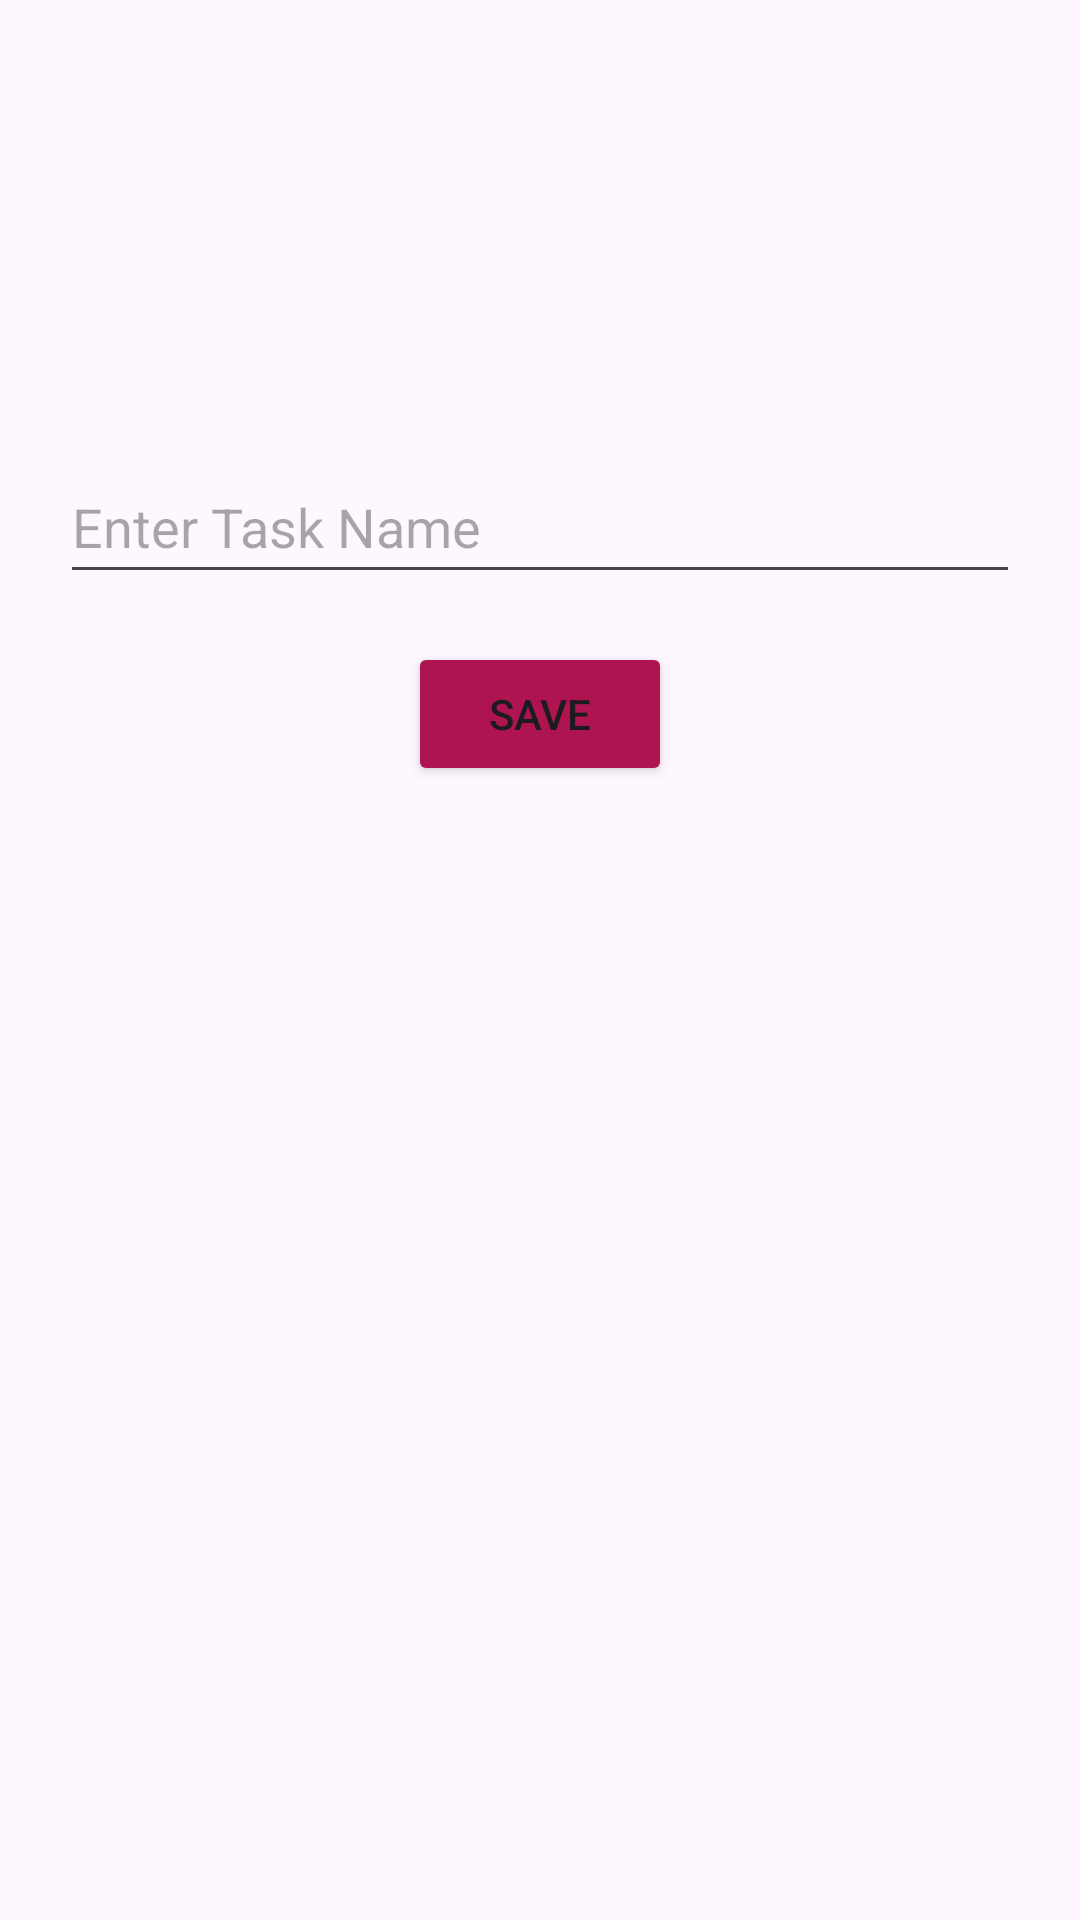

Reconstruct the res/layout file that produces this screen, plus the resources it refers to.
<!-- AndroidManifest.xml: application theme Theme.Assignment2_SMD -->
<!-- res/layout/fragment_task_input.xml -->
<?xml version="1.0" encoding="utf-8"?>
<androidx.constraintlayout.widget.ConstraintLayout xmlns:android="http://schemas.android.com/apk/res/android"
    xmlns:app="http://schemas.android.com/apk/res-auto"
    xmlns:tools="http://schemas.android.com/tools"
    android:layout_width="match_parent"
    android:layout_height="match_parent"
    tools:context=".TaskInputFragment">

    

    
    <EditText
        android:id="@+id/editTextTaskName"
        android:layout_width="0dp"
        android:layout_height="wrap_content"
        android:layout_marginTop="150dp"
        android:layout_marginLeft="20dp"
        android:layout_marginRight="20dp"
        android:hint="Enter Task Name"
        android:minHeight="48dp"
        app:layout_constraintEnd_toEndOf="parent"
        app:layout_constraintStart_toStartOf="parent"
        app:layout_constraintTop_toTopOf="parent" />

    <Button
        android:id="@+id/buttonSaveTask"
        android:layout_width="wrap_content"
        android:layout_height="wrap_content"
        android:text="Save"
        app:layout_constraintTop_toBottomOf="@id/editTextTaskName"
        app:layout_constraintEnd_toEndOf="parent"
        app:layout_constraintStart_toStartOf="parent"
        android:backgroundTint="@color/primary"
        android:layout_marginTop="16dp"/>

</androidx.constraintlayout.widget.ConstraintLayout>
<!-- resources referenced by this layout -->
<resources>
  <color name="primary">#ad1450</color>
  <style name="Theme.Assignment2_SMD" parent="Base.Theme.Assignment2_SMD" />
  <style name="Base.Theme.Assignment2_SMD" parent="Theme.Material3.DayNight.NoActionBar">
          
          
      </style>
</resources>
